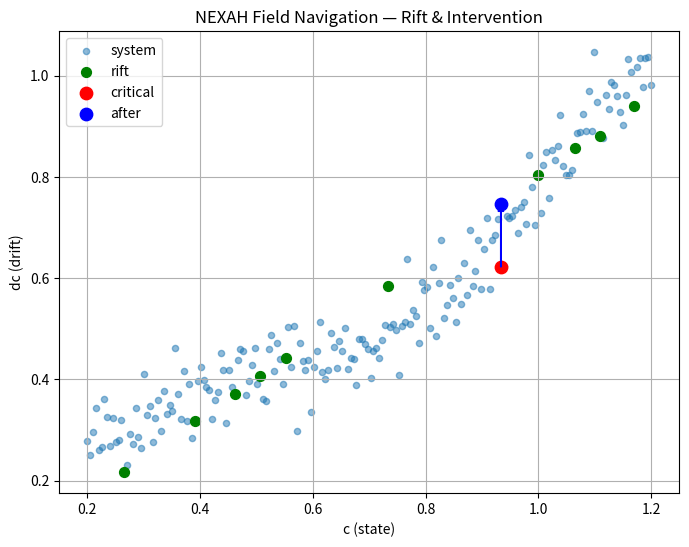

Generate this figure with matplotlib:
# ⚡ NEXAH IEEE FIELD NAVIGATION DEMO
# Minimal, clean, reproducible

import numpy as np
import matplotlib.pyplot as plt
import os

# --------------------------------------------------
# 1. Synthetic IEEE-like system (lightweight demo)
# --------------------------------------------------

def generate_system(n=200):
    np.random.seed(42)
    c = np.linspace(0.2, 1.2, n)
    dc = 0.8 * c + 0.1 * np.sin(6 * c)
    noise = 0.05 * np.random.randn(n)
    dc = dc + noise
    return c, dc


# --------------------------------------------------
# 2. Field (vector field approximation)
# --------------------------------------------------

def compute_field(c, dc):
    ddc = np.gradient(dc)
    return ddc


# --------------------------------------------------
# 3. Rift detection (zero residual region)
# --------------------------------------------------

def detect_rift(c, dc):
    residual = dc - (0.8 * c)
    idx = np.argsort(np.abs(residual))[:10]
    return idx, residual


# --------------------------------------------------
# 4. Stability metric
# --------------------------------------------------

def compute_stability(c, dc, rift_idx):
    rift_c = c[rift_idx]
    rift_dc = dc[rift_idx]

    distances = []
    for i in range(len(c)):
        d = np.min((c[i] - rift_c) ** 2 + (dc[i] - rift_dc) ** 2)
        distances.append(np.sqrt(d))

    stability = 1.0 - np.mean(distances)
    return stability, np.array(distances)


# --------------------------------------------------
# 5. Intervention (simple correction)
# --------------------------------------------------

def apply_intervention(c, dc, critical_idx):
    dc_new = dc.copy()
    dc_new[critical_idx] = 0.8 * c[critical_idx]
    return dc_new


# --------------------------------------------------
# 6. Main demo
# --------------------------------------------------

def run_demo():

    # --- generate system
    c, dc = generate_system()

    # --- detect rift
    rift_idx, residual = detect_rift(c, dc)

    # --- compute stability BEFORE
    stability_before, distances = compute_stability(c, dc, rift_idx)

    # --- find critical point (max distance)
    critical_idx = np.argmax(distances)

    # --- apply intervention
    dc_new = apply_intervention(c, dc, critical_idx)

    # --- compute stability AFTER
    stability_after, _ = compute_stability(c, dc_new, rift_idx)

    improvement = stability_after - stability_before

    # --------------------------------------------------
    # OUTPUT (Mic Drop)
    # --------------------------------------------------

    print("\n⚡ NEXAH FIELD NAVIGATION RESULT\n")
    print(f"Before Stability: {stability_before:.3f}")
    print(f"After Stability:  {stability_after:.3f}")
    print(f"Improvement:      {improvement:+.3f}")

    print("\nCritical Point:")
    print(f"  index = {critical_idx}")
    print(f"  c = {c[critical_idx]:.3f}")
    print(f"  dc_before = {dc[critical_idx]:.3f}")
    print(f"  dc_after  = {dc_new[critical_idx]:.3f}")

    # --------------------------------------------------
    # Visualization
    # --------------------------------------------------

    plt.figure(figsize=(8, 6))

    plt.scatter(c, dc, s=20, alpha=0.5, label="system")
    plt.scatter(c[rift_idx], dc[rift_idx], color='green', s=50, label="rift")
    plt.scatter(c[critical_idx], dc[critical_idx], color='red', s=80, label="critical")
    plt.scatter(c[critical_idx], dc_new[critical_idx], color='blue', s=80, label="after")

    plt.arrow(
        c[critical_idx],
        dc[critical_idx],
        0,
        dc_new[critical_idx] - dc[critical_idx],
        head_width=0.01,
        length_includes_head=True,
        color='blue'
    )

    plt.xlabel("c (state)")
    plt.ylabel("dc (drift)")
    plt.title("NEXAH Field Navigation — Rift & Intervention")
    plt.legend()
    plt.grid()

    # --------------------------------------------------
    # SAVE OUTPUT (🔥 important)
    # --------------------------------------------------

    output_dir = "APPLICATIONS/power_systems/stability_field_dynamics/ieee_application/results"
    os.makedirs(output_dir, exist_ok=True)

    output_path = os.path.join(output_dir, "demo_plot.png")

    plt.savefig(output_path, dpi=200, bbox_inches="tight")

    print(f"\n📊 Plot saved to:\n{output_path}\n")

    plt.show()


# --------------------------------------------------
# Run
# --------------------------------------------------

if __name__ == "__main__":
    run_demo()
